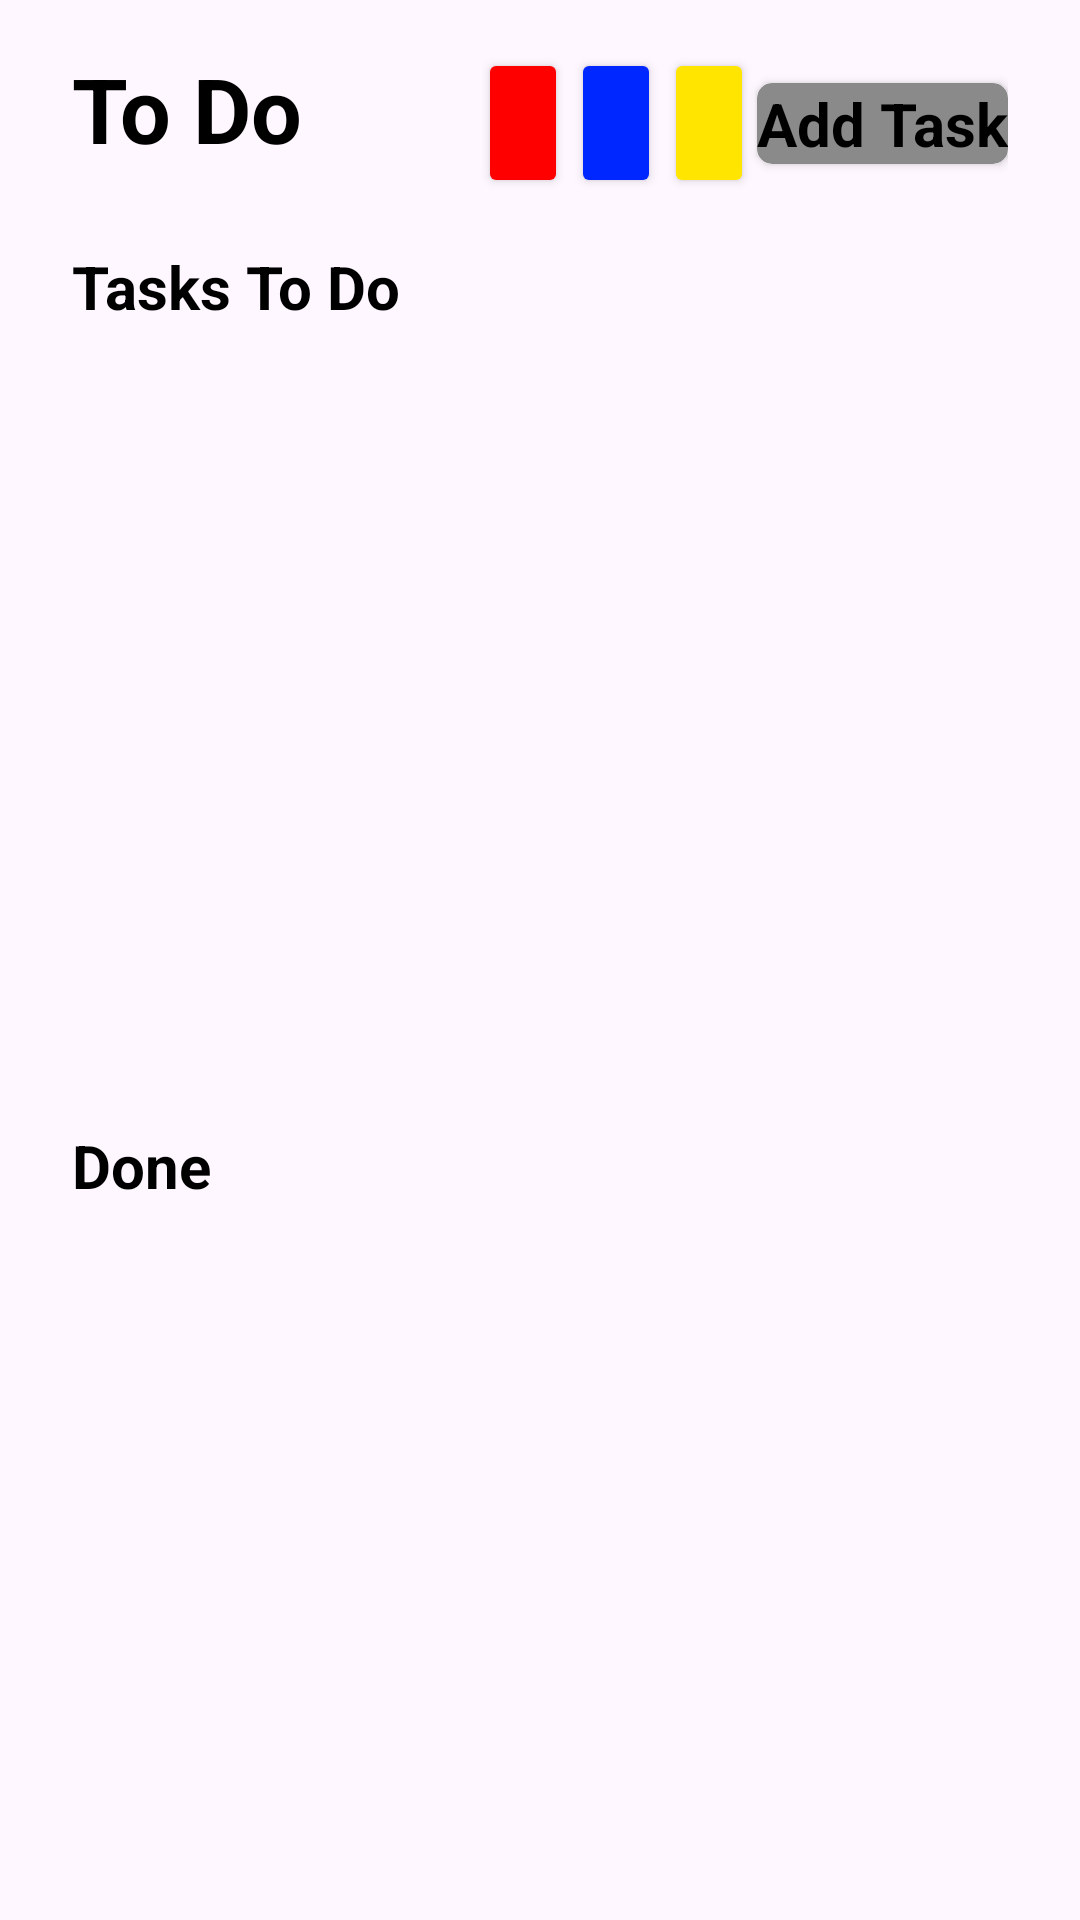

Write the Android layout XML for this screen, with the resource values it uses.
<!-- AndroidManifest.xml: application theme Theme.TeamProjectAssistant2 -->
<!-- res/layout/fragment_todo.xml -->
<?xml version="1.0" encoding="utf-8"?>
<androidx.constraintlayout.widget.ConstraintLayout
    xmlns:android="http://schemas.android.com/apk/res/android"
    xmlns:app="http://schemas.android.com/apk/res-auto"
    xmlns:tools="http://schemas.android.com/tools"
    android:layout_width="match_parent"
    android:layout_height="match_parent"
    tools:context=".Fragments.TodoFragment">

    

    <LinearLayout

        android:layout_width="match_parent"
        android:layout_height="wrap_content"
        android:orientation="vertical"
        app:layout_constraintTop_toTopOf="parent">

        <androidx.constraintlayout.widget.ConstraintLayout
            android:layout_width="match_parent"
            android:layout_height="match_parent"
            android:layout_marginStart="24dp"
            android:layout_marginTop="16dp"
            android:layout_marginEnd="24dp">

            <Button
                android:id="@+id/testbutton6"
                android:layout_width="30dp"
                android:layout_height="50dp"
                android:layout_margin="1dp"
                android:backgroundTint="#FF0000"
                app:layout_constraintEnd_toStartOf="@+id/testbutton5"
                tools:layout_editor_absoluteY="9dp" />

            <Button
                android:id="@+id/testbutton5"
                android:layout_width="30dp"
                android:layout_height="50dp"
                android:layout_margin="1dp"
                android:backgroundTint="#0027FF"
                app:layout_constraintEnd_toStartOf="@+id/testbutton4"
                tools:layout_editor_absoluteY="9dp" />

            <Button
                android:id="@+id/testbutton4"
                android:layout_width="30dp"
                android:layout_height="50dp"
                android:layout_margin="1dp"
                android:backgroundTint="#FFE500"
                app:layout_constraintEnd_toStartOf="@+id/cardView4"
                tools:layout_editor_absoluteY="9dp" />

            <TextView
                android:id="@+id/textView3"
                android:layout_width="wrap_content"
                android:layout_height="wrap_content"
                android:text="To Do"
                android:textColor="@color/black"
                android:textSize="30dp"
                android:textStyle="bold"
                app:layout_constraintStart_toStartOf="parent"
                app:layout_constraintTop_toTopOf="parent" />

            <androidx.cardview.widget.CardView
                android:id="@+id/cardView4"
                android:layout_width="wrap_content"
                android:layout_height="match_parent"
                android:backgroundTint="@color/gray_200"
                app:cardCornerRadius="5dp"
                app:layout_constraintBottom_toBottomOf="parent"
                app:layout_constraintEnd_toEndOf="parent"
                app:layout_constraintTop_toTopOf="parent">

                <TextView
                    android:id="@+id/textViewAddTaskButton"
                    android:layout_width="wrap_content"
                    android:layout_height="wrap_content"
                    android:text="Add Task"
                    android:textColor="@color/black"
                    android:textSize="20dp"
                    android:textStyle="bold"
                    app:layout_constraintEnd_toEndOf="parent"
                    app:layout_constraintTop_toTopOf="parent" />

            </androidx.cardview.widget.CardView>


        </androidx.constraintlayout.widget.ConstraintLayout>

        <TextView
            android:id="@+id/textView7"
            android:layout_width="match_parent"
            android:layout_height="wrap_content"
            android:layout_marginStart="24dp"
            android:layout_marginTop="16dp"
            android:text="Tasks To Do"
            android:textColor="@color/black"
            android:textSize="20sp"
            android:textStyle="bold" />

        <androidx.recyclerview.widget.RecyclerView
            android:id="@+id/recyclerView_TasksToDo"
            android:layout_width="match_parent"
            android:layout_height="250dp"
            android:layout_marginStart="24dp"
            android:layout_marginEnd="24dp" />

        <TextView
            android:id="@+id/textView8"
            android:layout_width="match_parent"
            android:layout_height="wrap_content"
            android:layout_marginStart="24dp"
            android:layout_marginTop="16dp"
            android:text="Done"
            android:textColor="@color/black"
            android:textSize="20sp"
            android:textStyle="bold" />

        <androidx.recyclerview.widget.RecyclerView
            android:id="@+id/recyclerView_Done"
            android:layout_width="match_parent"
            android:layout_height="250dp"
            android:layout_marginStart="24dp"
            android:layout_marginEnd="24dp" />
    </LinearLayout>

</androidx.constraintlayout.widget.ConstraintLayout>
<!-- resources referenced by this layout -->
<resources>
  <color name="black">#FF000000</color>
  <color name="gray_200">#8A8A8A</color>
  <style name="Theme.TeamProjectAssistant2" parent="Theme.MaterialComponents.DayNight.NoActionBar">
          
          <item name="colorPrimary">@color/gray_500</item>
          <item name="colorPrimaryVariant">@color/gray_700</item>
          <item name="colorOnPrimary">@color/white</item>
          
          <item name="colorSecondary">@color/gray_200</item>
          <item name="colorSecondaryVariant">@color/gray_700</item>
          <item name="colorOnSecondary">@color/black</item>
          
          <item name="android:statusBarColor">@android:color/transparent</item>
          
      </style>
  <color name="gray_500">#434343</color>
  <color name="gray_700">#333333</color>
  <color name="white">#FFFFFFFF</color>
</resources>
